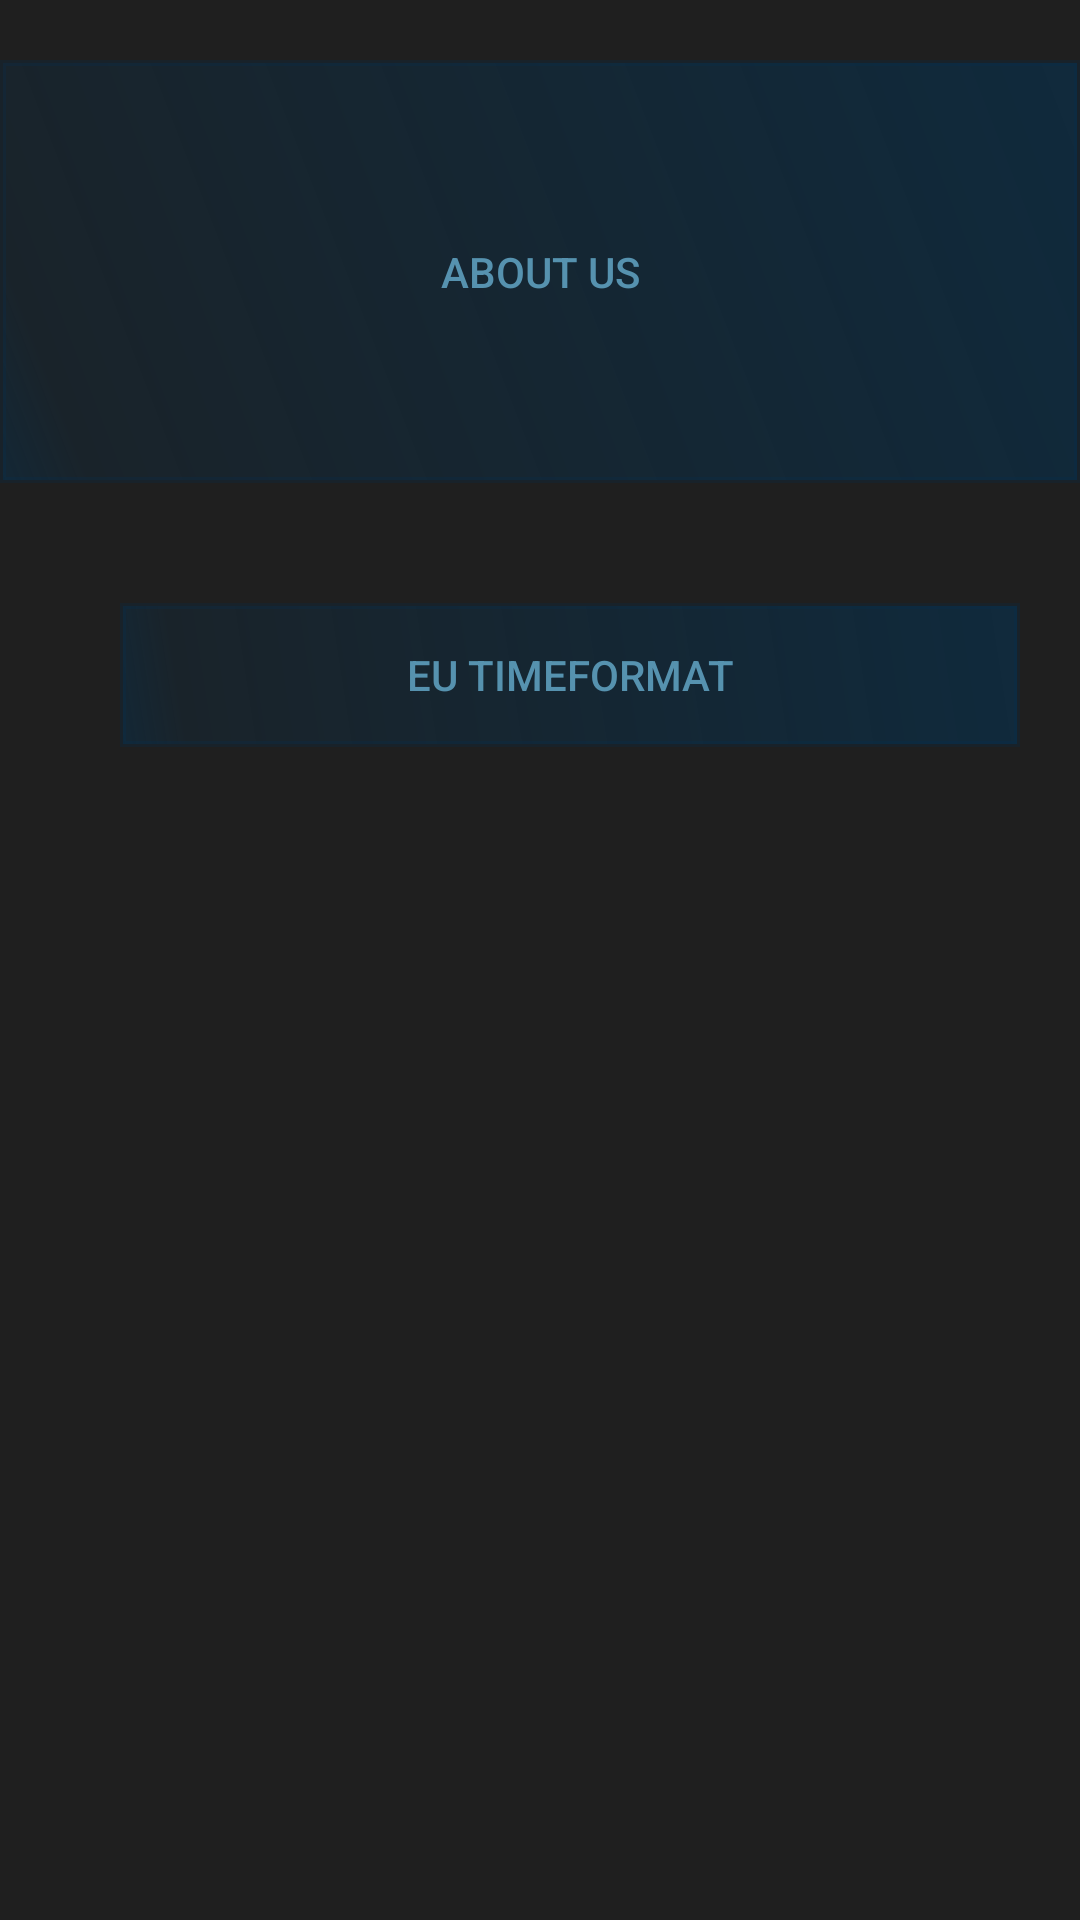

Reconstruct the res/layout file that produces this screen, plus the resources it refers to.
<!-- AndroidManifest.xml: application theme AppTheme -->
<!-- res/layout/test1.xml -->
<?xml version="1.0" encoding="utf-8"?>

<LinearLayout xmlns:android="http://schemas.android.com/apk/res/android"
    android:id="@+id/Settings"
    android:layout_width="match_parent"
    android:layout_height="wrap_content"
    android:minHeight="600dp"
    android:background="@drawable/hello"
    android:orientation="vertical">



    <ScrollView xmlns:android="http://schemas.android.com/apk/res/android"
        android:layout_width="match_parent"
        android:layout_height="match_parent"
        android:minHeight="600dp">

        <LinearLayout xmlns:android="http://schemas.android.com/apk/res/android"
            android:id="@+id/Cx"
            android:layout_width="match_parent"
            android:layout_height="wrap_content"
            android:minHeight="600dp"
            android:orientation="vertical">

        <View
            android:layout_width="match_parent"
            android:layout_height="20dp" />

            <Button
            android:text="ABOUT US"
            android:background="@drawable/listbutton"
            android:foreground="@drawable/rippleeffecteraldi"
            android:layout_width="match_parent"
            android:layout_height="141dp"
            android:id="@+id/wot"
            android:layout_alignParentBottom="true"
            android:layout_alignParentStart="true" />

            <View
                android:layout_width="match_parent"
                android:layout_height="40dp" />

            <ToggleButton
                android:textOff="@string/niggahigga"
                android:background="@drawable/listbutton"
                android:textOn="@string/niggahigga2"
                android:foreground="@drawable/rippleeffecteraldi"
                android:layout_width="300dp"
                android:layout_marginStart="40dp"
                android:layout_height="wrap_content"
                android:id="@+id/toggleButtonxd" />


        </LinearLayout>

    </ScrollView>

</LinearLayout>











<!-- resources referenced by this layout -->
<resources>
  <color name="colorAccent">#5692af</color>
  <color name="colorPrimary">#1f1f1f</color>
  <!-- drawable listbutton (drawable) -->
  <?xml version="1.0" encoding="utf-8"?>
  
  <shape xmlns:android="http://schemas.android.com/apk/res/android" android:shape="rectangle"
      android:radius="3dp">
      <gradient
          android:angle="45"
          android:centerX="7%"
          android:centerColor="#32013357"
          android:startColor="#64013357"
          android:endColor="#82013357"
          android:type="linear"
          />
      <padding
          android:left="0dp"
          android:top="0dp"
          android:right="0dp"
          android:bottom="0dp"
          />
      <stroke
          android:width="2dp"
          android:color="#36013357"
          />
  </shape>
  <!-- drawable myimage: png bitmap (drawable-nodpi, 5469 bytes) -->
  <!-- drawable rippleeffecteraldi (drawable) -->
  <?xml version="1.0" encoding="utf-8"?>
  
  <ripple xmlns:android="http://schemas.android.com/apk/res/android"
      android:color="#FFFFFF">
      <item android:id="@android:id/mask">
          <shape android:shape="rectangle">
              <solid android:color="#FFFFFF" />
          </shape>
      </item>
  </ripple>
  <!-- drawable test2layoutimagenupp (drawable) -->
  <?xml version="1.0" encoding="utf-8"?>
  
  <shape xmlns:android="http://schemas.android.com/apk/res/android" android:shape="rectangle" >
      <corners
          android:topLeftRadius="93dp"
          android:topRightRadius="0dp"
          android:bottomLeftRadius="100dp"
          android:bottomRightRadius="0dp"
          />
      <gradient
          android:angle="45"
          android:centerX="7%"
          android:centerColor="#32013357"
          android:startColor="#64013357"
          android:endColor="#82013357"
          android:type="linear"
          />
      <padding
          android:left="0dp"
          android:top="0dp"
          android:right="0dp"
          android:bottom="0dp"
          />
      <stroke
          android:width="2dp"
          android:color="#36013357"
          />
  </shape>
  <!-- drawable test2layouttekstinupp (drawable) -->
  <?xml version="1.0" encoding="utf-8"?>
  
  <shape xmlns:android="http://schemas.android.com/apk/res/android" android:shape="rectangle" >
      <corners
          android:topLeftRadius="0dp"
          android:topRightRadius="93dp"
          android:bottomLeftRadius="0dp"
          android:bottomRightRadius="100dp"
          />
      <gradient
          android:angle="45"
          android:centerX="7%"
          android:centerColor="#32013357"
          android:startColor="#64013357"
          android:endColor="#82013357"
          android:type="linear"
          />
      <padding
          android:left="0dp"
          android:top="0dp"
          android:right="0dp"
          android:bottom="0dp"
          />
      <stroke
          android:width="2dp"
          android:color="#36013357"
          />
  </shape>
  <string name="niggahigga">EU timeformat</string>
  <string name="niggahigga2">US timeformat</string>
  <style name="AppTheme" parent="Theme.AppCompat.Light.NoActionBar">
          
  
          <item name="colorPrimary">@color/colorPrimary</item>
          <item name="colorPrimaryDark">@android:color/black</item>
          <item name="colorAccent">@color/colorAccent</item>
          <item name="android:textColorPrimary">@color/colorAccent</item>
          <item name="android:colorForeground">@color/colorPrimary</item>
          <item name="android:navigationBarColor">@android:color/black</item>
          <item name="android:colorBackground">@color/colorPrimary</item>
          <item name="android:textColorPrimaryInverse">@color/colorAccent</item>
          <item name="android:textColorSecondaryInverse">@color/colorAccent</item>
          <item name="android:textColorSecondary">@color/colorAccent</item>
      </style>
</resources>
